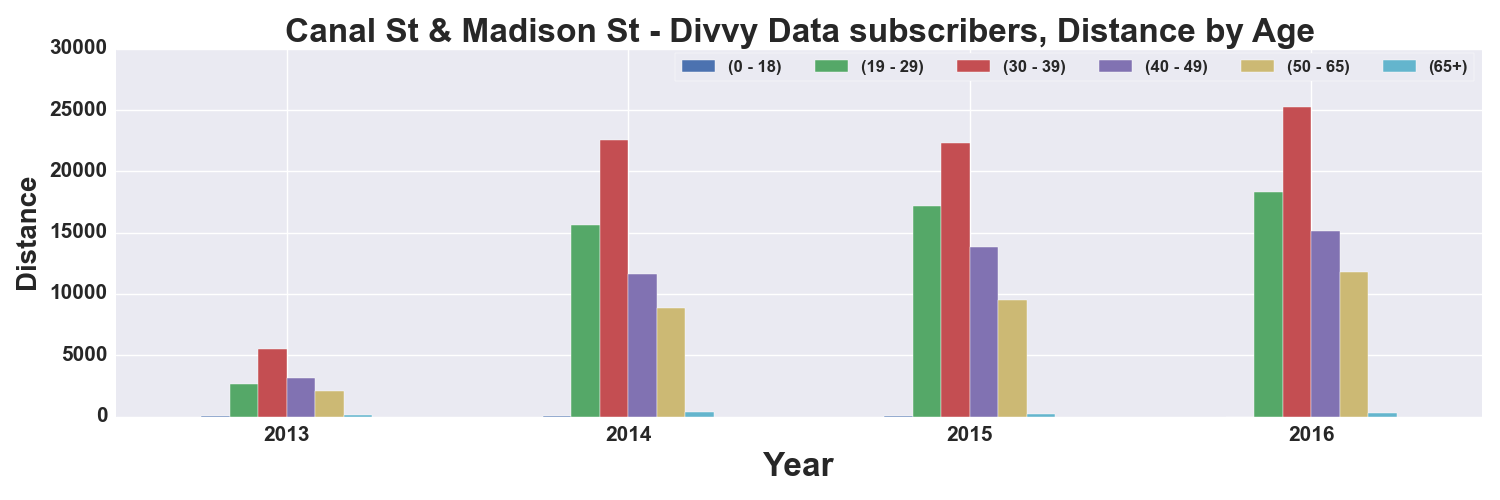

Values plotted in this chart, from the file beside it:
, START TIME YEAR, DISTANCE_Miles, DISTANCE_Miles, DISTANCE_Miles, DISTANCE_Miles, DISTANCE_Miles, DISTANCE_Miles
AGE_GROUP, , 0 - 18, 19 - 29, 30 - 39, 40 - 49, 50 - 65, 65+
0, 2013, 15.85, 2626, 5492, 3138, 2069, 153.3
1, 2014, 16.17, 15645, 22565, 11611, 8818, 335.9
2, 2015, 71.26, 17179, 22269, 13839, 9469, 215.6
3, 2016, 4.885, 18280, 25230, 15148, 11799, 315.8
